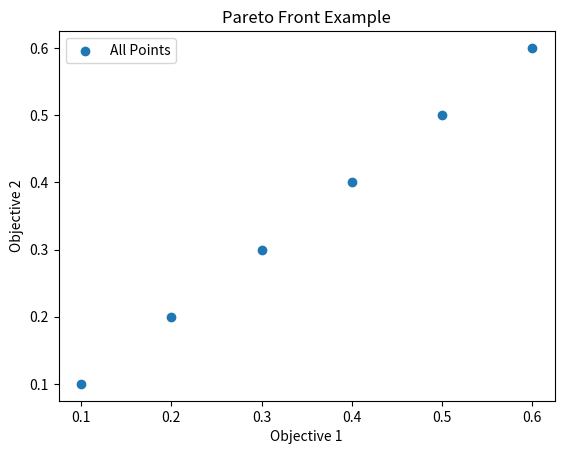

The matplotlib source for this figure:
"""
@Author: Jianchong Guo
@Time: 2023/11/27 16:46
"""
import numpy as np


def non_dominated_sort(population, n_sort=np.inf):
    """
    Perform non-dominated sorting by using efficient non-dominated sort.
    Args:
        population:     <Solutions>      An object of Solutions stores encoding, objective values, constraint and so on
        n_sort:         <int>            the number of solutions to be sorted as least

    Returns:
        front           <list>           front[i] denotes the front number of the i-th solution, start from 1

    Examples:
        front_no, max_front_no = non_dominated_sort(population, 5)
    """
    population_objective = population.get_population_objective()
    # n_population, n_objective = population_objective.shape

    front, max_front = ENS_SS(population_objective, n_sort)

    # TODO: Implement tree-based efficient non-dominated sort (T_ENS)
    # if n_population < 500 or n_objective < 3:
    #     front = ENS_SS(population_objective, n_sort)
    # else:
    #     front = T_ENS(population_objective, n_sort)

    return front, max_front


def ENS_SS(population_objective, n_sort):
    population_objective, location = np.unique(population_objective, axis=0, return_inverse=True)
    table = np.histogram(location, bins=np.arange(0, max(location) + 2))[0]
    # table     <array>     if location = [0 0 1 1 1], table = [2 3]
    n_population, n_objective = population_objective.shape
    front = np.full(n_population, np.inf)
    max_front = 0

    while np.sum(table[front < np.inf]) < min(n_sort, len(location)):
        max_front += 1
        for i in range(n_population):
            if front[i] == np.inf:
                dominated = False
                for j in range(i - 1, -1, -1):
                    if front[j] == max_front:
                        n = 1
                        while n < n_objective and population_objective[i][n] >= population_objective[j][n]:
                            n += 1
                        dominated = n >= n_objective
                        if dominated or n_objective == 1:
                            break
                if not dominated:
                    front[i] = max_front

    front = front[location]
    return front, max_front


def T_ENS(population_objective, n_sort):
    pass


if __name__ == '__main__':
    import matplotlib.pyplot as plt

    arr = np.array([
        (0.1, 0.1),
        (0.2, 0.2),
        (0.3, 0.3),
        (0.4, 0.4),
        (0.5, 0.5),
        (0.6, 0.6),
    ])
    f = ENS_SS(arr, 10)
    print(f)
    plt.scatter(arr[:, 0], arr[:, 1], label='All Points')

    # 添加标签和标题
    plt.xlabel('Objective 1')
    plt.ylabel('Objective 2')
    plt.title('Pareto Front Example')

    # 添加图例
    plt.legend()

    # 显示图形
    plt.show()
